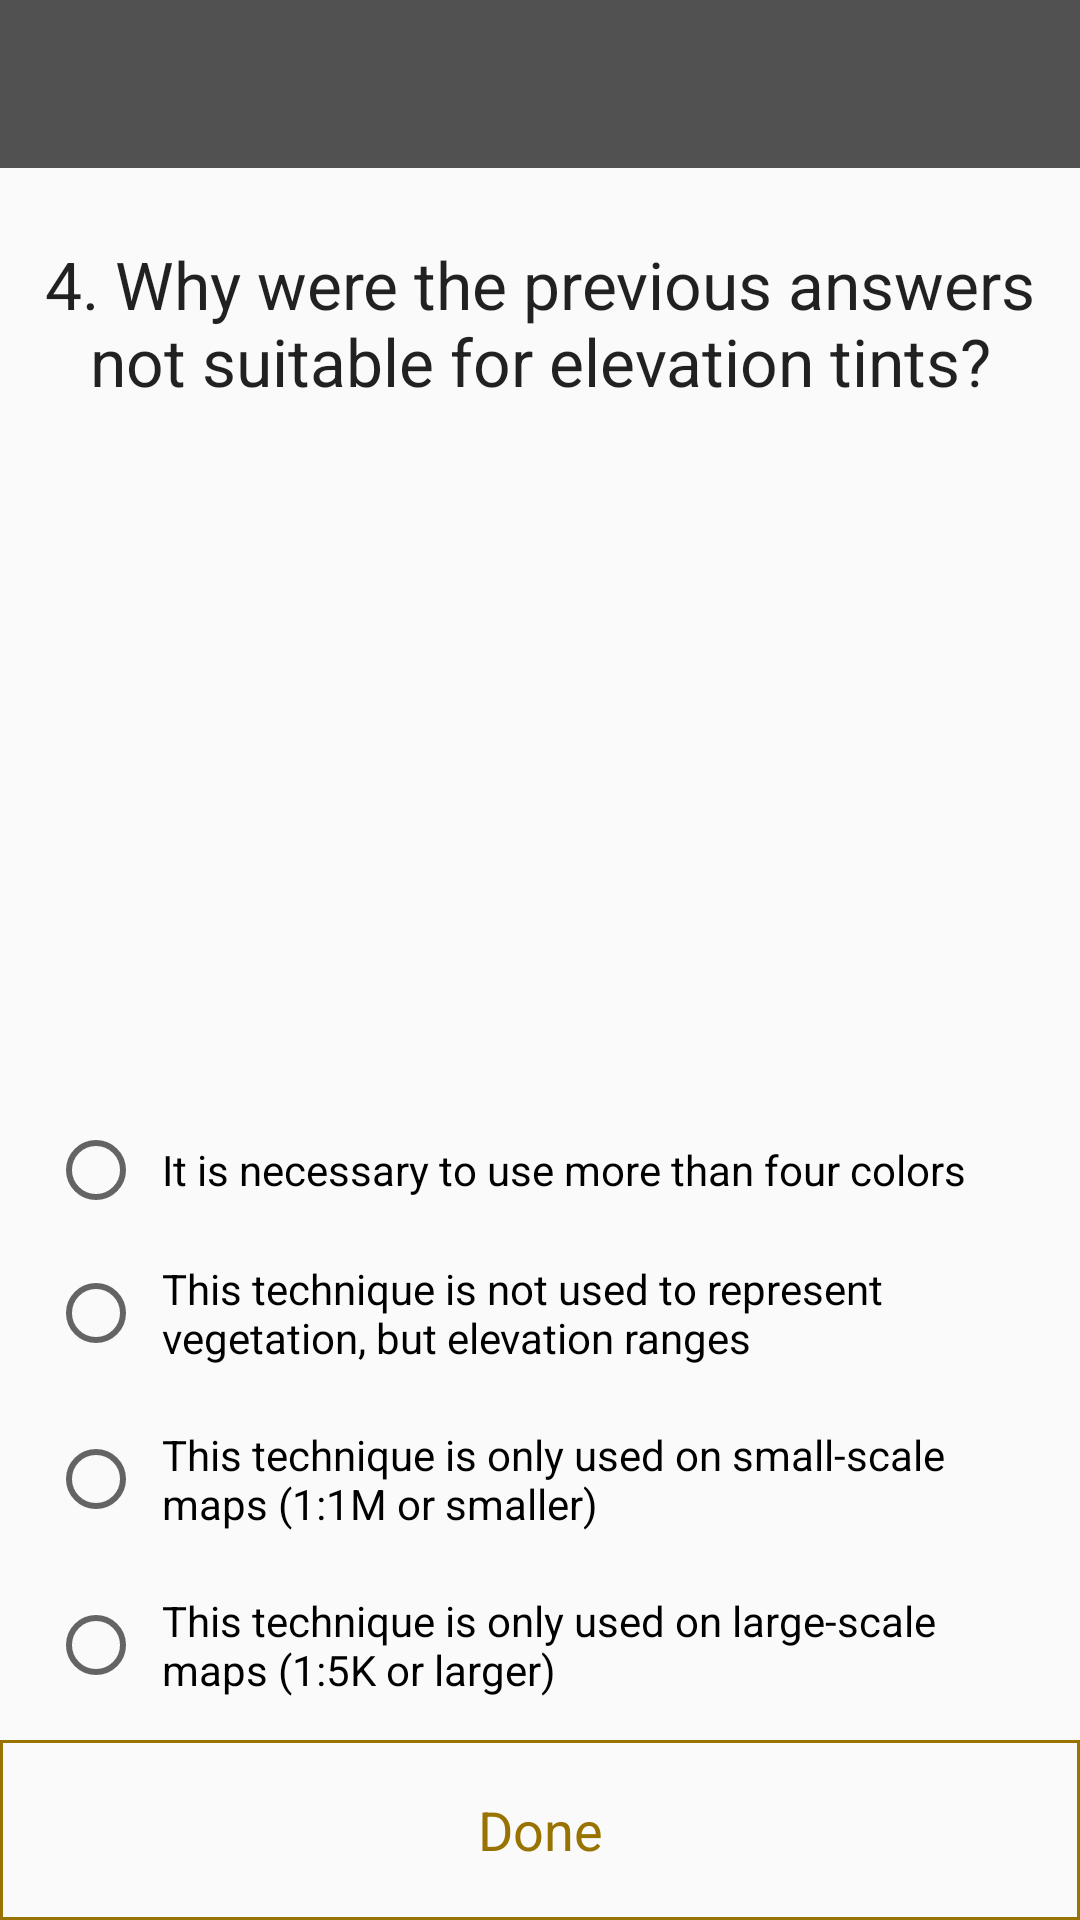

Write the Android layout XML for this screen, with the resource values it uses.
<!-- AndroidManifest.xml: application theme AppTheme -->
<!-- res/layout/activity_chk1_q4.xml -->
<?xml version="1.0" encoding="utf-8"?>
<androidx.constraintlayout.widget.ConstraintLayout xmlns:android="http://schemas.android.com/apk/res/android"
    xmlns:app="http://schemas.android.com/apk/res-auto"
    xmlns:tools="http://schemas.android.com/tools"
    android:layout_width="match_parent"
    android:layout_height="match_parent"
    tools:context=".QuizCheckpoints.QuizCheckpoint1.Chk1Q4Activity">

    <androidx.appcompat.widget.Toolbar
        android:id="@+id/toolbar"
        android:layout_width="0dp"
        android:layout_height="wrap_content"
        android:background="@color/colorPrimary"
        android:minHeight="?attr/actionBarSize"
        android:theme="@style/ThemeOverlay.AppCompat.Dark"
        app:layout_constraintEnd_toEndOf="parent"
        app:layout_constraintStart_toStartOf="parent"
        app:layout_constraintTop_toTopOf="parent" />

    <androidx.constraintlayout.widget.ConstraintLayout
        android:layout_width="0dp"
        android:layout_height="0dp"
        app:layout_constraintBottom_toBottomOf="parent"
        app:layout_constraintEnd_toEndOf="parent"
        app:layout_constraintHorizontal_bias="1.0"
        app:layout_constraintStart_toStartOf="parent"
        app:layout_constraintTop_toBottomOf="@+id/toolbar"
        app:layout_constraintVertical_bias="0.0">

        <TextView
            android:id="@+id/question"
            android:layout_width="0dp"
            android:layout_height="wrap_content"
            android:layout_marginStart="8dp"
            android:layout_marginLeft="8dp"
            android:layout_marginTop="24dp"
            android:layout_marginEnd="8dp"
            android:layout_marginRight="8dp"
            android:gravity="center"
            android:text="@string/chk1_question4"
            android:textAppearance="@android:style/TextAppearance.Large"
            app:layout_constraintEnd_toEndOf="parent"
            app:layout_constraintStart_toStartOf="parent"
            app:layout_constraintTop_toTopOf="parent" />

        <RadioGroup
            android:id="@+id/answers"
            android:layout_width="0dp"
            android:layout_height="wrap_content"
            android:layout_marginStart="16dp"
            android:layout_marginLeft="16dp"
            android:layout_marginEnd="16dp"
            android:layout_marginRight="16dp"
            app:layout_constraintBottom_toTopOf="@+id/done"
            app:layout_constraintEnd_toEndOf="parent"
            app:layout_constraintHorizontal_bias="0.0"
            app:layout_constraintStart_toStartOf="parent"
            app:layout_constraintTop_toBottomOf="@+id/question"
            app:layout_constraintVertical_bias="1.0">

            <RadioButton
                android:id="@+id/answer1"
                android:layout_width="match_parent"
                android:layout_height="wrap_content"
                android:layout_marginBottom="8dp"
                android:padding="6dp"
                android:text="@string/chk1q4answ1"
                app:layout_constraintBottom_toTopOf="@+id/answer2"
                app:layout_constraintEnd_toEndOf="parent"
                app:layout_constraintStart_toStartOf="parent" />

            <RadioButton
                android:id="@+id/answer2"
                android:layout_width="match_parent"
                android:layout_height="wrap_content"
                android:layout_marginBottom="8dp"
                android:padding="6dp"
                android:text="@string/chk1q4answ2"
                app:layout_constraintBottom_toTopOf="@+id/answer3"
                app:layout_constraintEnd_toEndOf="parent"
                app:layout_constraintStart_toStartOf="parent" />

            <RadioButton
                android:id="@+id/answer3"
                android:layout_width="match_parent"
                android:layout_height="wrap_content"
                android:layout_marginBottom="8dp"
                android:padding="6dp"
                android:text="@string/chk1q4answ3"
                app:layout_constraintBottom_toTopOf="@+id/answer4"
                app:layout_constraintEnd_toEndOf="parent"
                app:layout_constraintStart_toStartOf="parent" />

            <RadioButton
                android:id="@+id/answer4"
                android:layout_width="match_parent"
                android:layout_height="wrap_content"
                android:layout_marginBottom="8dp"
                android:padding="6dp"
                android:text="@string/chk1q4answ4"
                app:layout_constraintBottom_toTopOf="@+id/answer5"
                app:layout_constraintEnd_toEndOf="parent"
                app:layout_constraintStart_toStartOf="parent" />

        </RadioGroup>

        <TextView
            android:id="@+id/done"
            android:layout_width="0dp"
            android:layout_height="60dp"
            android:background="@drawable/square_border_color_gray"
            android:backgroundTint="@color/colorAccent"
            android:clickable="true"
            android:focusable="true"
            android:gravity="center"
            android:onClick="onDoneClick"
            android:text="@string/done"
            android:textColor="@color/colorAccent"
            android:textSize="18sp"
            app:layout_constraintBottom_toBottomOf="parent"
            app:layout_constraintEnd_toEndOf="parent"
            app:layout_constraintStart_toStartOf="parent" />

    </androidx.constraintlayout.widget.ConstraintLayout>

</androidx.constraintlayout.widget.ConstraintLayout>
<!-- resources referenced by this layout -->
<resources>
  <color name="colorAccent">#997300</color>
  <color name="colorPrimary">#515151</color>
  <!-- drawable square_border_color_gray (drawable) -->
  <?xml version="1.0" encoding="utf-8"?>
  <shape xmlns:android="http://schemas.android.com/apk/res/android"
      android:shape="rectangle">
      <solid android:color="@android:color/transparent" />
      <stroke
          android:width="1dip"
          android:color="@android:color/darker_gray" />
  </shape>
  <string name="chk1_question4">4. Why were the previous answers not suitable for elevation tints?</string>
  <string name="chk1q4answ1">It is necessary to use more than four colors</string>
  <string name="chk1q4answ2">This technique is not used to represent vegetation, but elevation ranges</string>
  <string name="chk1q4answ3">This technique is only used on small-scale maps (1:1M or smaller)</string>
  <string name="chk1q4answ4">This technique is only used on large-scale maps (1:5K or larger)</string>
  <string name="done">Done</string>
  <style name="AppTheme" parent="Theme.AppCompat.Light.NoActionBar">
          
          <item name="colorPrimary">@color/colorPrimary</item>
          <item name="colorPrimaryDark">@color/colorPrimaryDark</item>
          <item name="colorAccent">@color/colorAccent</item>
  
          
      </style>
  <color name="colorPrimaryDark">#424242</color>
</resources>
